Run: headless pygame with SDL's dummy video driver; simulated clock (each Clock.tick advances the game by its frame time, no real sleeping); random seed 0; keys injected as events and as key.get_pressed() state; no mouse input.
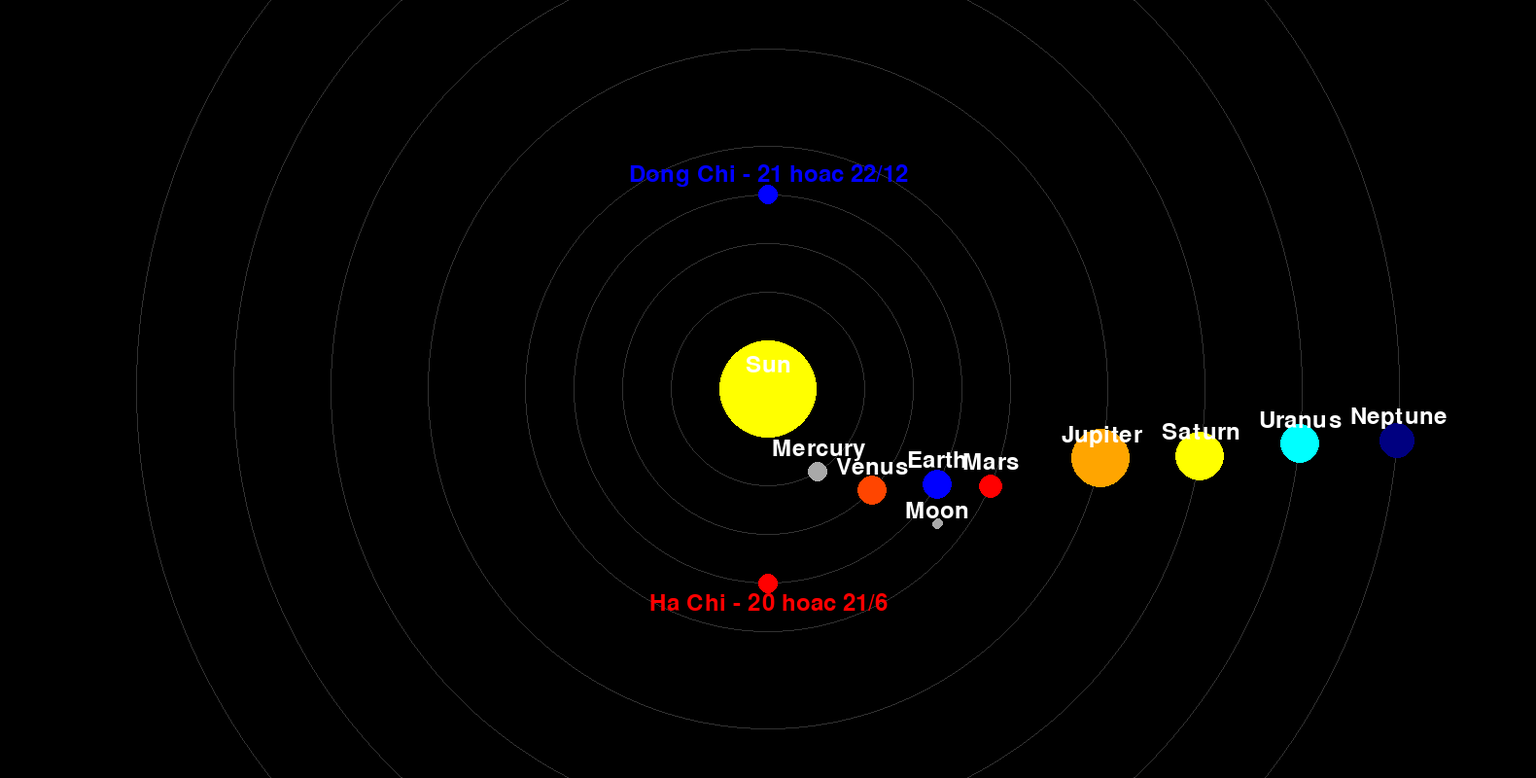
Frame 1 of 4 · flips 1–60 · no input
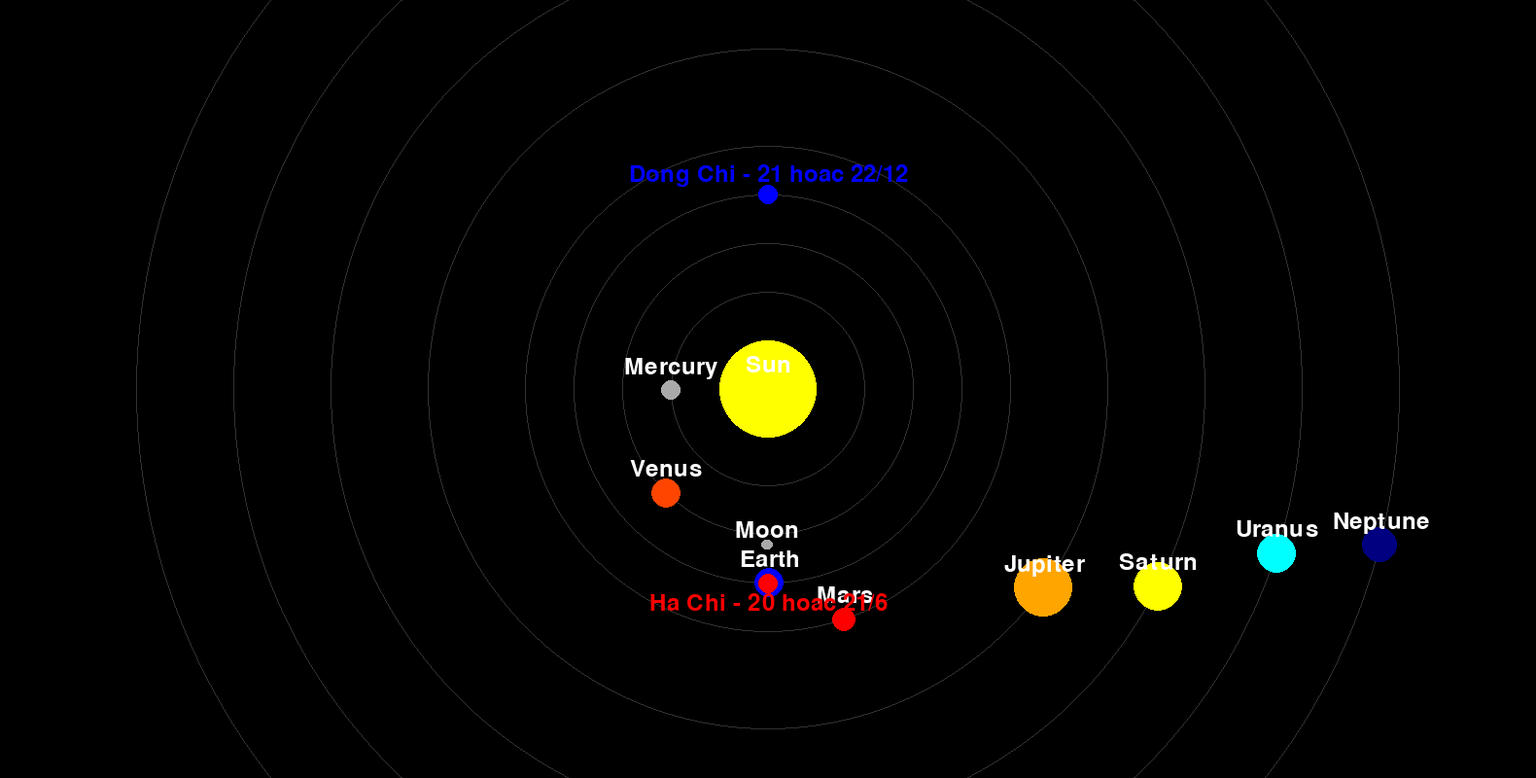
Frame 2 of 4 · flips 61–180 · tapped SPACE, RETURN · held RIGHT (→), D
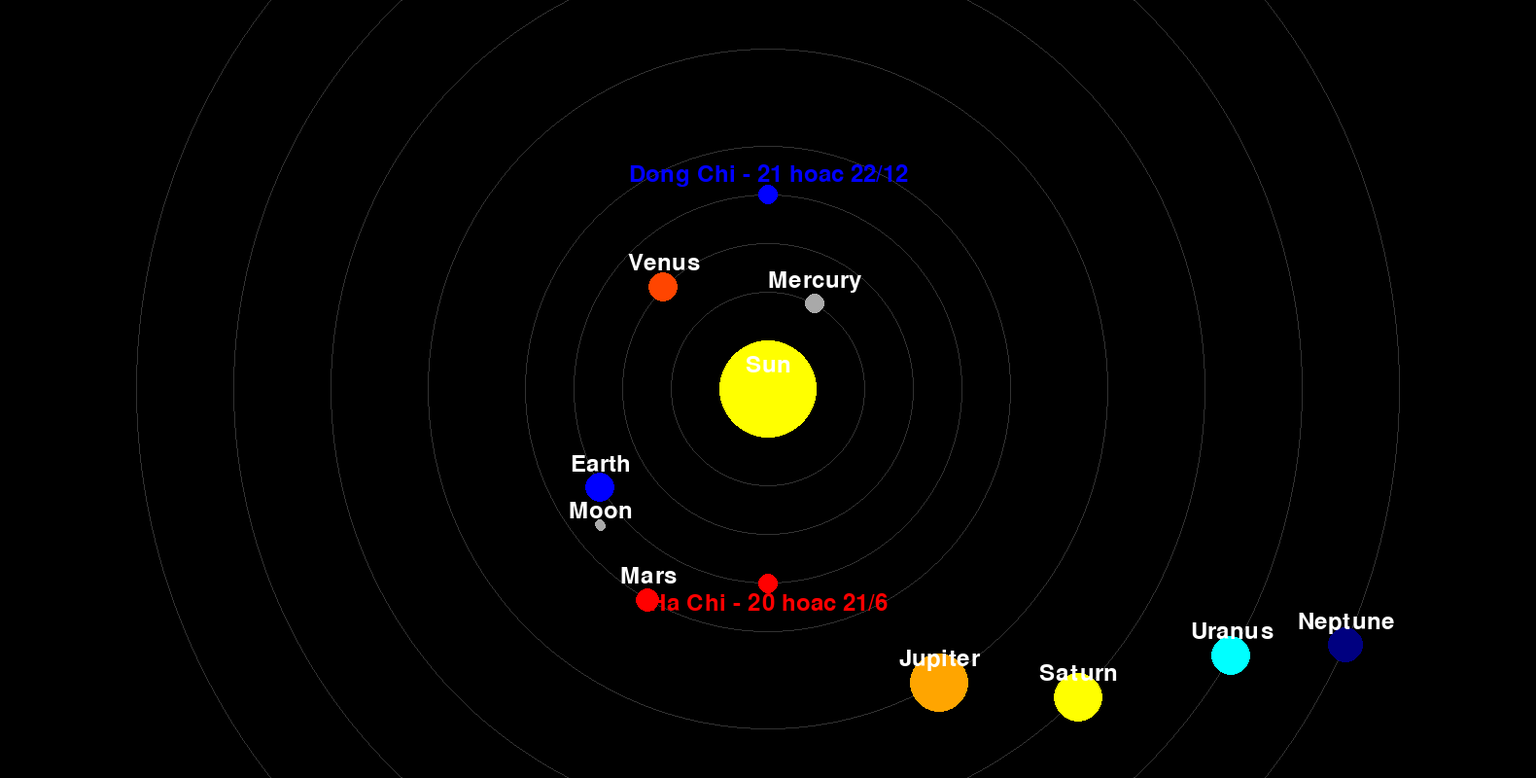
Frame 3 of 4 · flips 181–300 · held DOWN (↓), S
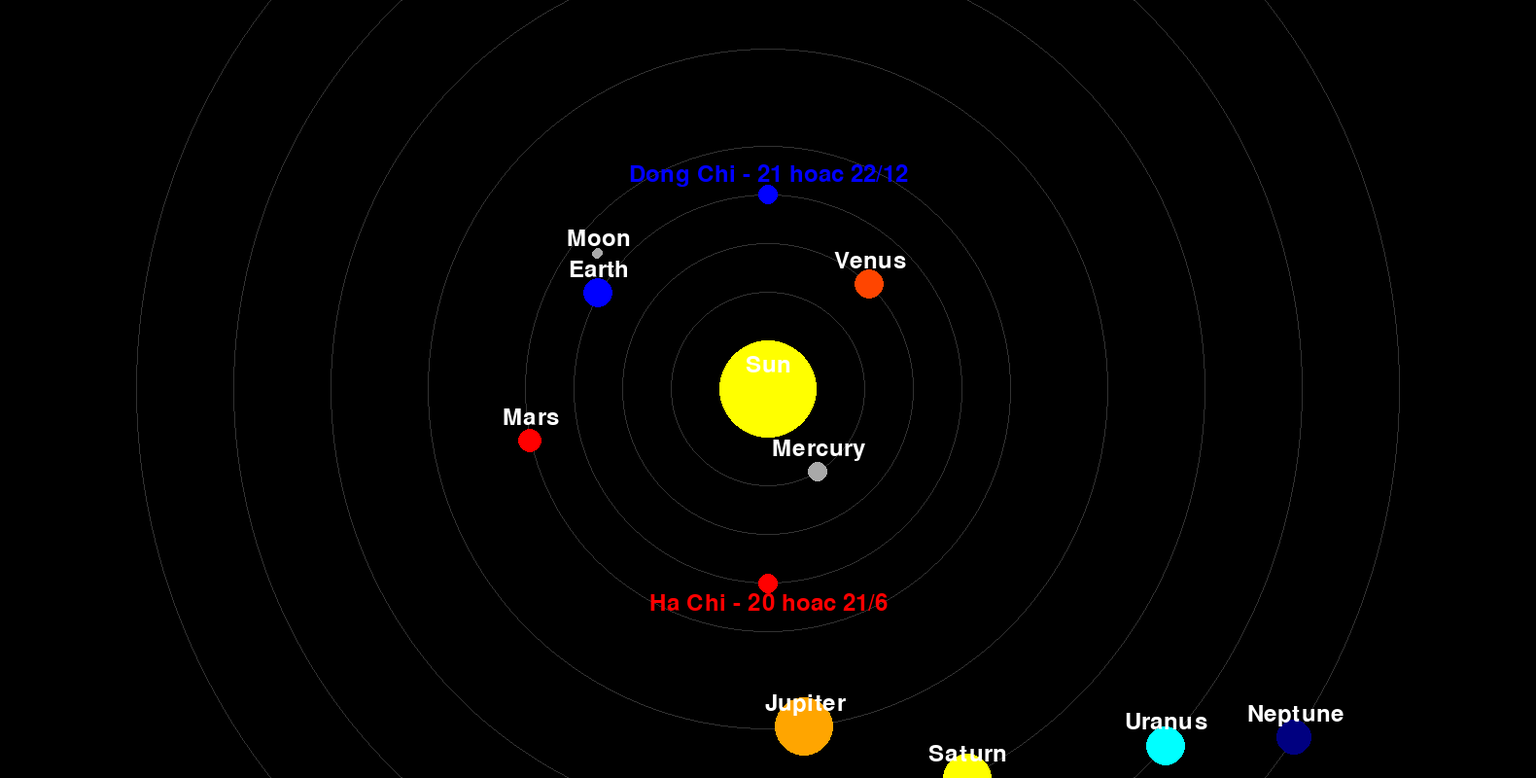
Frame 4 of 4 · flips 301–420 · held LEFT (←), A, UP (↑), W

The pygame program that drew these frames:

import pygame
import sys
import math

# Initialize Pygame
pygame.init()

# Constants
WIDTH, HEIGHT = 1580, 800
FPS = 60
BG_COLOR = (0, 0, 0)

# Initialize the screen
screen = pygame.display.set_mode((WIDTH, HEIGHT))
pygame.display.set_caption("Solar System Simulation")

# Planet data (not to scale)
planet_data = [
    {"name": "Sun", "color": (255, 255, 0), "radius": 50, "distance": 0, "angle": 0, "speed": 0},
    {"name": "Mercury", "color": (169, 169, 169), "radius": 10, "distance": 100, "angle": 0, "speed": 1},
    {"name": "Venus", "color": (255, 69, 0), "radius": 15, "distance": 150, "angle": 0, "speed": 0.75},
    {"name": "Earth", "color": (0, 0, 255), "radius": 15, "distance": 200, "angle": 0, "speed": 0.5},
    {"name": "Mars", "color": (255, 0, 0), "radius": 12, "distance": 250, "angle": 0, "speed": 0.4},
    {"name": "Jupiter", "color": (255, 165, 0), "radius": 30, "distance": 350, "angle": 0, "speed": 0.2},
    {"name": "Saturn", "color": (255, 255, 0), "radius": 25, "distance": 450, "angle": 0, "speed": 0.15},
    {"name": "Uranus", "color": (0, 255, 255), "radius": 20, "distance": 550, "angle": 0, "speed": 0.1},
    {"name": "Neptune", "color": (0, 0, 128), "radius": 18, "distance": 650, "angle": 0, "speed": 0.08},
    # Add more planets here
]

# Constants for Đông Chí and Hạ Chí positions
dong_chi_position = (0, -200)
ha_chi_position = (0, 200)

# Moon data (not to scale)
moon_data = {"name": "Moon", "color": (169, 169, 169), "radius": 5, "distance": 40, "angle": 0, "speed": 1.5}

font = pygame.font.Font(None, 36)

clock = pygame.time.Clock()

# Function to draw dashed lines
def draw_dashed_line(surface, color, start_pos, end_pos, width=1, dash_length=10):
    distance = end_pos - start_pos
    step = distance / dash_length
    for i in range(int(step)):
        if i % 2 == 0:
            pygame.draw.line(surface, color, (start_pos + i * dash_length), (start_pos + (i + 1) * dash_length), width)

# Function to draw planet orbits
def draw_planet_orbits():
    for planet in planet_data:
        pygame.draw.ellipse(screen, (50, 50, 50), (WIDTH // 2 - planet["distance"], HEIGHT // 2 - planet["distance"], 2 * planet["distance"], 2 * planet["distance"]), 1)

running = True
while running:
    for event in pygame.event.get():
        if event.type == pygame.QUIT:
            running = False

    screen.fill(BG_COLOR)

    draw_planet_orbits()  # Draw planet orbits

    for planet in planet_data:
        angle_rad = math.radians(planet["angle"])
        x = WIDTH // 2 + planet["distance"] * math.cos(angle_rad)
        y = HEIGHT // 2 + planet["distance"] * math.sin(angle_rad)

        # Draw planet circle
        pygame.draw.circle(screen, planet["color"], (int(x), int(y)), planet["radius"])

        # Create a text surface with the planet name
        text_surface = font.render(planet["name"], True, (255, 255, 255))
        text_rect = text_surface.get_rect(center=(x, y - 25))  # Adjust the vertical position of the text

        # Draw planet name above the planet
        screen.blit(text_surface, text_rect)

        planet["angle"] += planet["speed"]

        # Update the Moon's position based on its orbital parameters
        moon_angle_rad = math.radians(moon_data["angle"])
        earth_x = WIDTH // 2 + planet_data[3]["distance"] * math.cos(math.radians(planet_data[3]["angle"]))
        earth_y = HEIGHT // 2 + planet_data[3]["distance"] * math.sin(math.radians(planet_data[3]["angle"]))
        moon_x = earth_x + moon_data["distance"] * math.cos(moon_angle_rad)
        moon_y = earth_y + moon_data["distance"] * math.sin(moon_angle_rad)

        # Draw the Moon
        pygame.draw.circle(screen, moon_data["color"], (int(moon_x), int(moon_y)), moon_data["radius"])


    # Create a text surface with the Moon name
    text_surface = font.render(moon_data["name"], True, (255, 255, 255))
    text_rect = text_surface.get_rect(center=(moon_x, moon_y - 15))
    screen.blit(text_surface, text_rect)

    moon_data["angle"] += moon_data["speed"]

    # Draw Đông Chí and Hạ Chí points
    pygame.draw.circle(screen, (0, 0, 255), (WIDTH // 2, HEIGHT // 2 - 200), 10)  # Đông Chí
    pygame.draw.circle(screen, (255, 0, 0), (WIDTH // 2, HEIGHT // 2 + 200), 10)  # Hạ Chí

    # Add text for Đông Chí and Hạ Chí
    text_surface = font.render("Dong Chi - 21 hoac 22/12", True, (0, 0, 255))
    text_rect = text_surface.get_rect(center=(WIDTH // 2, HEIGHT // 2 - 220))
    screen.blit(text_surface, text_rect)

    text_surface = font.render("Ha Chi - 20 hoac 21/6", True, (255, 0, 0))
    text_rect = text_surface.get_rect(center=(WIDTH // 2, HEIGHT // 2 + 220))
    screen.blit(text_surface, text_rect)

    pygame.display.flip()
    clock.tick(FPS)

pygame.quit()
sys.exit()
